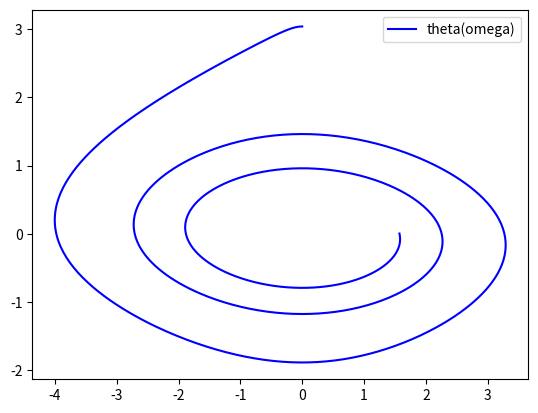

The matplotlib source for this figure:
import numpy as np
from scipy.integrate import odeint
import matplotlib.pyplot as plt

t = np.arange(0, 10, 0.01)

def diff_func(z, t):
  theta, omega = z
  dtheta_dt = omega
  domega_d = -b * omega - c * np.sin(theta)
  return dtheta_dt, domega_d

theta0 = np.pi - 0.1
omega0 = 0
z0 = theta0, omega0
b = 0.25
c = 5.0

sol = odeint(diff_func, z0, t)

plt.plot( sol[:, 1],sol[:, 0], "b", label="theta(omega)")

plt.legend()
plt.show()
